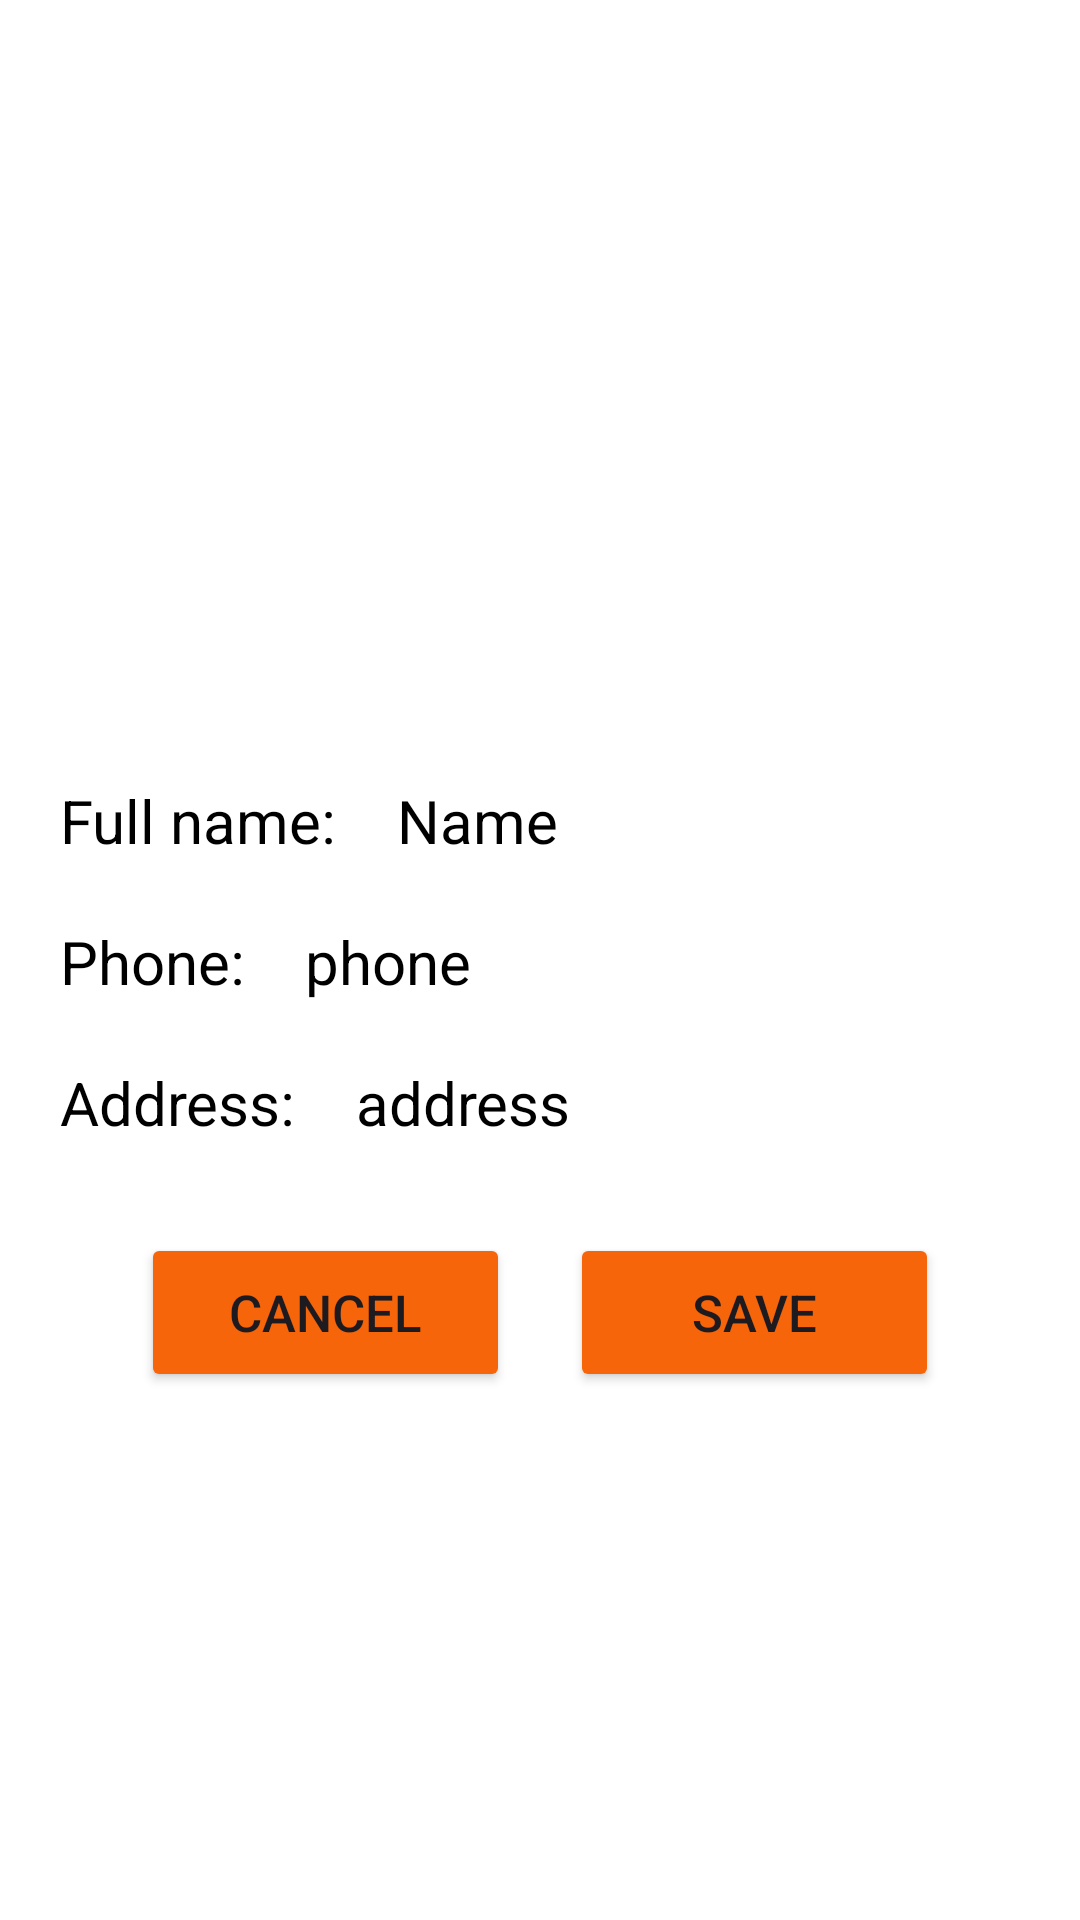

Write the Android layout XML for this screen, with the resource values it uses.
<!-- AndroidManifest.xml: application theme Theme.Pizza3Ps -->
<!-- res/layout/fragment_edit_info.xml -->
<?xml version="1.0" encoding="utf-8"?>
<FrameLayout xmlns:android="http://schemas.android.com/apk/res/android"
    xmlns:tools="http://schemas.android.com/tools"
    xmlns:app="http://schemas.android.com/apk/res-auto"
    android:layout_width="match_parent"
    android:layout_height="match_parent"
    android:layout_gravity="center"
    android:background="@color/white"
    tools:context=".fragment.PersonalInfoFragment"
    app:layout_constraintCircleRadius="10dp">

    <LinearLayout
        android:layout_width="match_parent"
        android:layout_height="match_parent"
        android:orientation="vertical"
        android:layout_marginTop="100dp"
        android:background="@color/white">

        <ImageView
            android:layout_width="100dp"
            android:layout_height="100dp"
            android:src="@drawable/user"
            android:background="@color/white"
            app:tint="@color/orange"
            android:layout_gravity="center"
            android:layout_marginTop="10dp" />

        <LinearLayout
            android:id="@+id/nameContainer"
            android:layout_width="match_parent"
            android:layout_height="wrap_content"
            android:layout_marginTop="30dp"
            android:background="@color/white"
            android:orientation="horizontal">

            <TextView
                android:id="@+id/nameTitleHolder"
                android:layout_width="wrap_content"
                android:layout_height="wrap_content"
                android:layout_marginStart="20dp"
                android:layout_marginTop="20dp"
                android:background="@color/white"
                android:text="@string/full_name"
                android:textColor="@color/black"
                android:textSize="20sp" />

            <EditText
                android:id="@+id/nameHolder"
                android:layout_width="wrap_content"
                android:layout_height="wrap_content"
                android:layout_marginStart="20dp"
                android:layout_marginTop="20dp"
                android:background="@color/white"
                android:text="@string/placeholder_name"
                android:textColor="@color/black"
                android:textSize="20sp" />
        </LinearLayout>

        <LinearLayout
            android:id="@+id/phoneContainer"
            android:layout_width="match_parent"
            android:layout_height="wrap_content"
            android:orientation="horizontal"
            android:background="@color/white">

            <TextView
                android:id="@+id/phoneTitleHolder"
                android:layout_marginTop="20dp"
                android:layout_marginStart="20dp"
                android:layout_width="wrap_content"
                android:layout_height="wrap_content"
                android:background="@color/white"
                android:text="@string/phone"
                android:textColor="@color/black"
                android:textSize="20sp" />

            <EditText
                android:id="@+id/phoneHolder"
                android:layout_marginTop="20dp"
                android:layout_marginStart="20dp"
                android:layout_width="wrap_content"
                android:layout_height="wrap_content"
                android:background="@color/white"
                android:text="@string/placeholder_phone"
                android:textColor="@color/black"
                android:textSize="20sp" />
        </LinearLayout>

        <LinearLayout
            android:id="@+id/addressContainer"
            android:layout_width="match_parent"
            android:layout_height="wrap_content"
            android:orientation="horizontal"
            android:background="@color/white">

            <TextView
                android:id="@+id/addressTitleHolder"
                android:layout_marginTop="20dp"
                android:layout_marginStart="20dp"
                android:layout_width="wrap_content"
                android:layout_height="wrap_content"
                android:background="@color/white"
                android:text="@string/address"
                android:textColor="@color/black"
                android:textSize="20sp" />

            <EditText
                android:id="@+id/addressHolder"
                android:layout_width="wrap_content"
                android:layout_height="wrap_content"
                android:layout_marginStart="20dp"
                android:layout_marginTop="20dp"
                android:background="@color/white"
                android:hint="address"
                android:text="@string/placeholder_address"
                android:textColor="@color/black"
                android:textSize="20sp" />
        </LinearLayout>

        <LinearLayout
            android:id="@+id/buttonContainer"
            android:layout_width="match_parent"
            android:layout_height="wrap_content"
            android:layout_marginTop="30dp"
            android:orientation="horizontal"
            android:background="@color/white"
            android:gravity="center">

            <Button
                android:id="@+id/cancelBtn"
                android:layout_width="123dp"
                android:layout_height="53dp"
                android:backgroundTint="@color/orange"
                android:text="@string/cancel"
                android:textSize="17sp"
                app:cornerRadius="10dp"
                android:gravity="center" />

            <Button
                android:id="@+id/saveBtn"
                android:layout_marginLeft="20dp"
                android:layout_width="123dp"
                android:layout_height="53dp"
                android:backgroundTint="@color/orange"
                android:text="@string/save"
                android:textSize="17sp"
                app:cornerRadius="10dp"
                android:gravity="center" />
        </LinearLayout>
    </LinearLayout>
</FrameLayout>
<!-- resources referenced by this layout -->
<resources>
  <color name="black">#FF000000</color>
  <color name="orange">#FFF6650A</color>
  <color name="white">#FFFFFFFF</color>
  <string name="address">Address:</string>
  <string name="cancel">CANCEL</string>
  <string name="full_name">Full name:</string>
  <string name="phone">Phone:</string>
  <string name="placeholder_address">address</string>
  <string name="placeholder_name">Name</string>
  <string name="placeholder_phone">phone</string>
  <string name="save">SAVE</string>
  <style name="Theme.Pizza3Ps" parent="Base.Theme.Pizza3Ps" />
  <style name="Base.Theme.Pizza3Ps" parent="Theme.Material3.DayNight.NoActionBar">
          
          <item name="colorPrimary">@color/white</item>
          <item name="android:background">@color/white</item>
      </style>
</resources>
